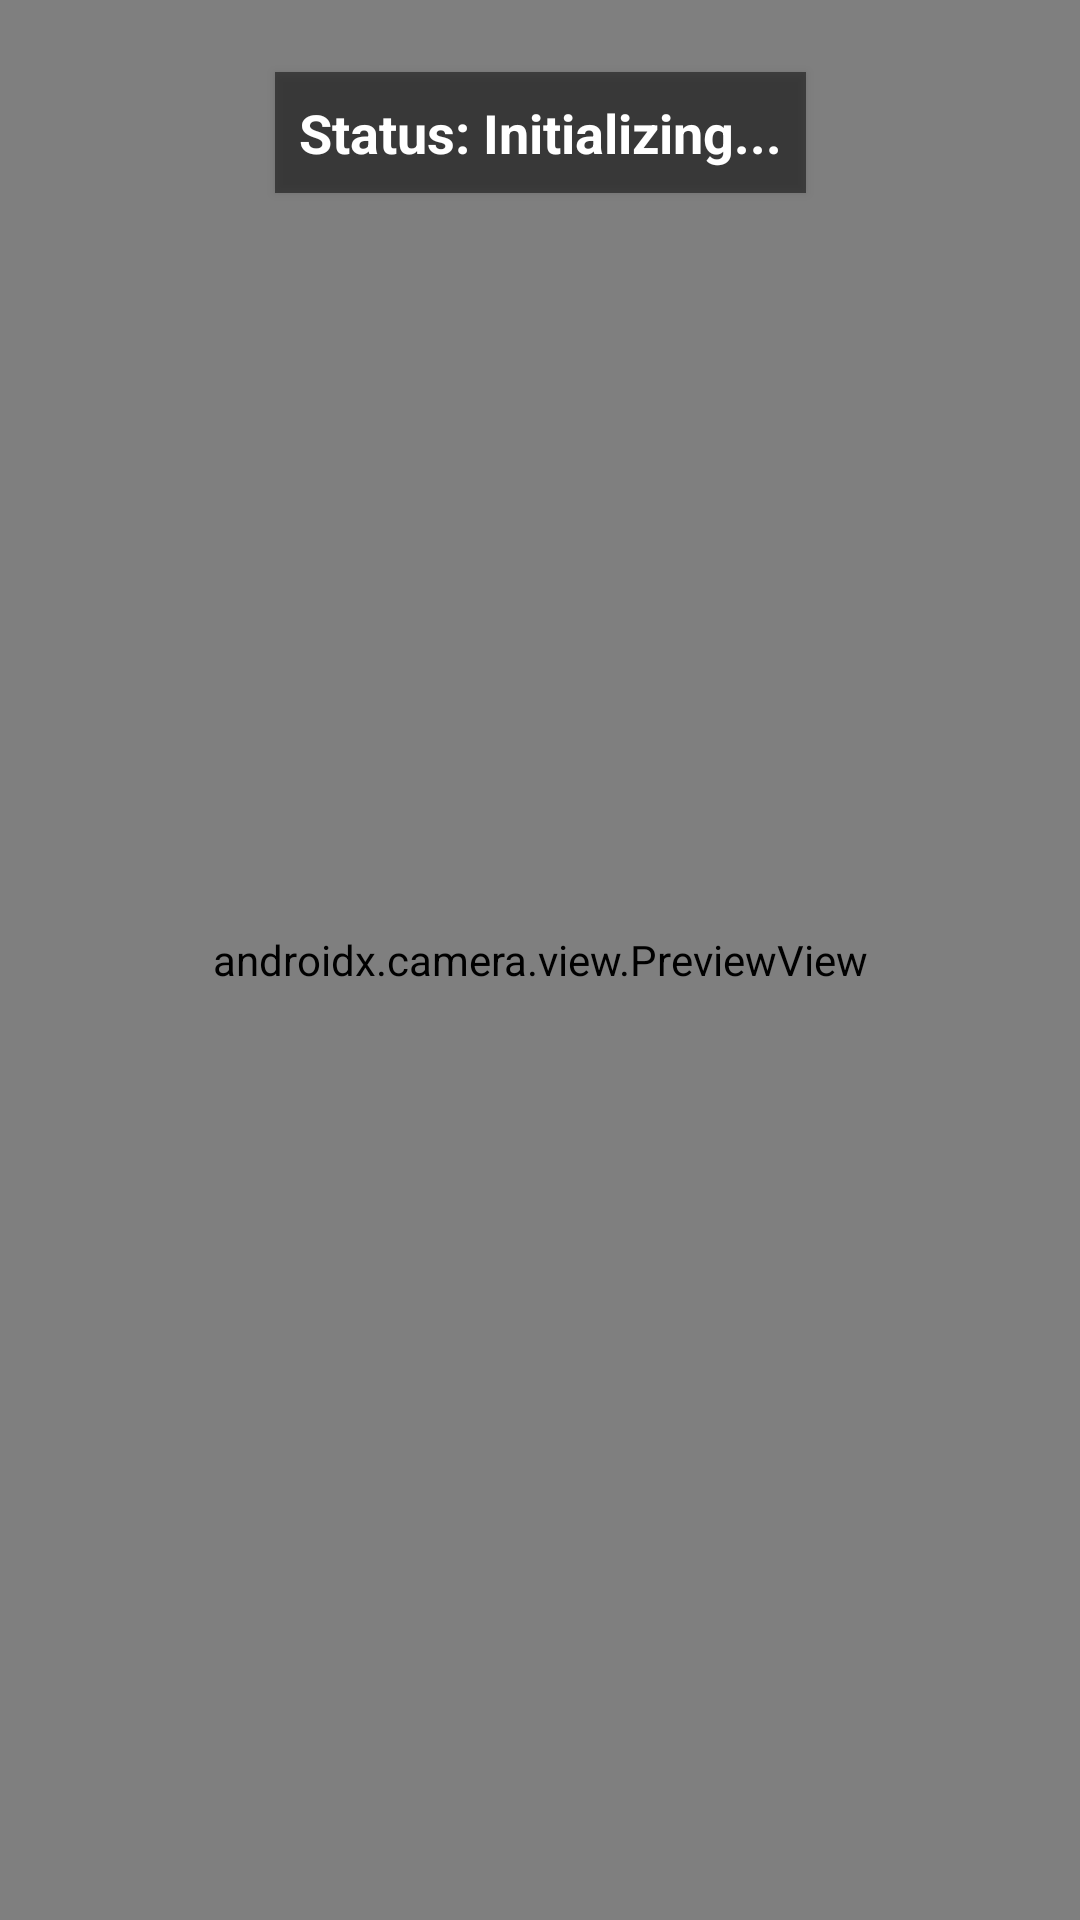

Android layout source for this screen:
<!-- AndroidManifest.xml: application theme Theme.DriverSafetyApp -->
<!-- res/layout/activity_main.xml -->
<?xml version="1.0" encoding="utf-8"?>
<androidx.constraintlayout.widget.ConstraintLayout xmlns:android="http://schemas.android.com/apk/res/android"
    xmlns:app="http://schemas.android.com/apk/res-auto"
    xmlns:tools="http://schemas.android.com/tools"
    android:layout_width="match_parent"
    android:layout_height="match_parent"
    tools:context=".MainActivity">

    <androidx.camera.view.PreviewView
        android:id="@+id/previewView"
        android:layout_width="0dp"
        android:layout_height="0dp"
        app:layout_constraintTop_toTopOf="parent"
        app:layout_constraintBottom_toBottomOf="parent"
        app:layout_constraintStart_toStartOf="parent"
        app:layout_constraintEnd_toEndOf="parent" />

    <TextView
        android:id="@+id/statusTextView"
        android:layout_width="wrap_content"
        android:layout_height="wrap_content"
        android:layout_marginTop="24dp"
        android:background="#80000000"
        android:padding="8dp"
        android:text="Status: Initializing..."
        android:textColor="@android:color/white"
        android:textSize="18sp"
        android:textStyle="bold"
        android:elevation="2dp"
        app:layout_constraintEnd_toEndOf="parent"
        app:layout_constraintStart_toStartOf="parent"
        app:layout_constraintTop_toTopOf="parent" />

    <ImageButton
        android:id="@+id/settingsButton"
        android:layout_width="48dp"
        android:layout_height="48dp"
        android:layout_marginTop="16dp"
        android:layout_marginEnd="16dp"
        android:src="@drawable/ic_settings_24"
        android:background="?attr/selectableItemBackgroundBorderless"
        android:contentDescription="Settings"
        android:padding="8dp"
        android:elevation="2dp"
        app:tint="@android:color/white"
        app:layout_constraintEnd_toEndOf="parent"
        app:layout_constraintTop_toTopOf="parent"/>


    <TextView
        android:id="@+id/fatigueWarningTextView"
        android:layout_width="wrap_content"
        android:layout_height="wrap_content"
        android:layout_marginBottom="32dp"
        android:background="#B3FF0000"
        android:padding="16dp"
        android:text="!! FATIGUE DETECTED !!"
        android:textColor="@android:color/white"
        android:textSize="24sp"
        android:textStyle="bold"
        android:visibility="gone"
        android:elevation="2dp"
        app:layout_constraintBottom_toBottomOf="parent"
        app:layout_constraintEnd_toEndOf="parent"
        app:layout_constraintStart_toStartOf="parent"
        tools:visibility="visible" />


</androidx.constraintlayout.widget.ConstraintLayout>
<!-- resources referenced by this layout -->
<resources>
  <style name="Theme.DriverSafetyApp" parent="Base.Theme.DriverSafetyApp" />
  <style name="Base.Theme.DriverSafetyApp" parent="Theme.Material3.DayNight.NoActionBar">
          
          
      </style>
</resources>
